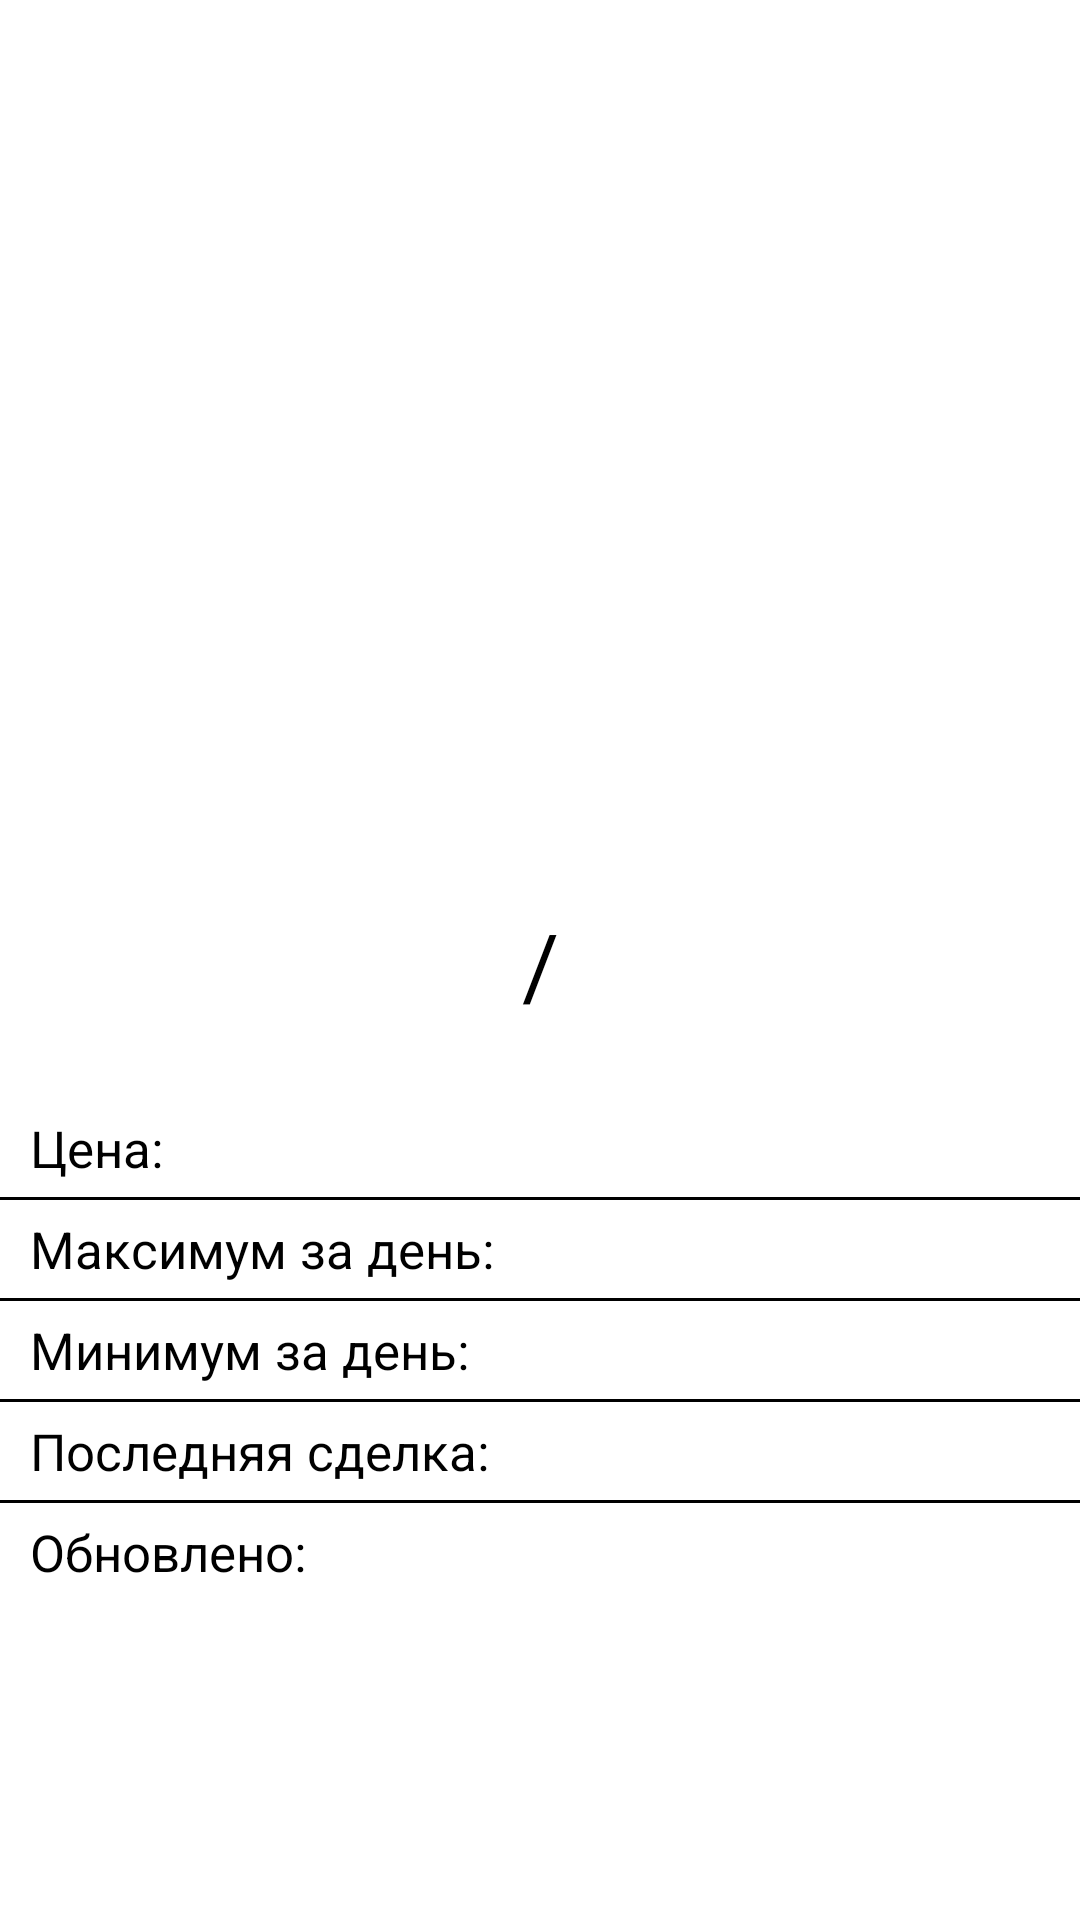

Reconstruct the res/layout file that produces this screen, plus the resources it refers to.
<!-- AndroidManifest.xml: application theme Theme.CryptoApp -->
<!-- res/layout/fragment_coin_detail.xml -->
<?xml version="1.0" encoding="utf-8"?>
<ScrollView xmlns:android="http://schemas.android.com/apk/res/android"
    xmlns:app="http://schemas.android.com/apk/res-auto"
    xmlns:tools="http://schemas.android.com/tools"
    android:id="@+id/main"
    android:layout_width="match_parent"
    android:layout_height="match_parent"
    tools:context=".presentation.activity.CoinDetailActivity">

    <androidx.constraintlayout.widget.ConstraintLayout
        android:layout_width="match_parent"
        android:layout_height="wrap_content"
        android:layout_gravity="center">


    <ImageView
        android:id="@+id/coinImg"
        android:layout_width="150dp"
        android:layout_height="150dp"
        android:layout_marginTop="20dp"
        android:src="@drawable/ic_launcher_background"
        app:layout_constraintEnd_toEndOf="parent"
        app:layout_constraintStart_toStartOf="parent"
        app:layout_constraintTop_toTopOf="parent" />

    <TextView
        android:id="@+id/tvCoinName"
        android:layout_width="wrap_content"
        android:layout_height="wrap_content"
        android:layout_marginEnd="10dp"
        android:textColor="@color/purple"
        android:textSize="30sp"
        app:layout_constraintBottom_toBottomOf="@id/slash"
        app:layout_constraintEnd_toStartOf="@id/slash"
        app:layout_constraintTop_toTopOf="@id/slash"
        tools:text="BTC" />

    <TextView
        android:id="@+id/slash"
        android:layout_width="wrap_content"
        android:layout_height="wrap_content"
        android:layout_marginTop="20dp"
        android:text="@string/slash"
        android:textSize="30sp"
        app:layout_constraintEnd_toEndOf="parent"
        app:layout_constraintStart_toStartOf="parent"
        app:layout_constraintTop_toBottomOf="@id/coinImg" />

    <TextView
        android:id="@+id/tvValuteName"
        android:layout_width="wrap_content"
        android:layout_height="wrap_content"
        android:layout_marginStart="10dp"
        android:textColor="@color/blue"
        android:textSize="30sp"
        app:layout_constraintBottom_toBottomOf="@id/slash"
        app:layout_constraintStart_toEndOf="@id/slash"
        app:layout_constraintTop_toTopOf="@id/slash"
        tools:text="USD" />

    <TextView
        android:id="@+id/price"
        style="@style/FinalTextView"
        android:layout_width="wrap_content"
        android:layout_height="wrap_content"
        android:layout_marginTop="30dp"
        android:text="@string/price"
        app:layout_constraintStart_toStartOf="parent"
        app:layout_constraintTop_toBottomOf="@id/slash" />

    <TextView
        android:id="@+id/tvPrice"
        style="@style/EditTextView"
        android:layout_width="0dp"
        android:layout_height="wrap_content"
        android:maxLength="10"
        android:maxLines="1"
        app:layout_constraintBottom_toBottomOf="@id/price"
        app:layout_constraintEnd_toEndOf="parent"
        app:layout_constraintStart_toEndOf="@id/price"
        app:layout_constraintTop_toTopOf="@id/price"
        tools:text="111" />

    <View
        android:id="@+id/line1"
        android:layout_width="match_parent"
        android:layout_height="1dp"
        android:layout_marginTop="5dp"
        android:background="@color/black"
        app:layout_constraintEnd_toEndOf="parent"
        app:layout_constraintStart_toStartOf="parent"
        app:layout_constraintTop_toBottomOf="@id/price" />

    <TextView
        android:id="@+id/maxByDay"
        style="@style/FinalTextView"
        android:layout_width="wrap_content"
        android:layout_height="wrap_content"
        android:text="@string/max_by_day"
        app:layout_constraintStart_toStartOf="parent"
        app:layout_constraintTop_toBottomOf="@id/line1" />

    <TextView
        android:id="@+id/tvMaxByDay"
        style="@style/EditTextView"
        android:layout_width="0dp"
        android:layout_height="wrap_content"
        android:textColor="@color/green"
        app:layout_constraintBottom_toBottomOf="@id/maxByDay"
        app:layout_constraintEnd_toEndOf="parent"
        tools:text="0.324156574685798786752143254365"
        app:layout_constraintStart_toEndOf="@id/maxByDay"
        app:layout_constraintTop_toTopOf="@id/maxByDay" />

    <View
        android:id="@+id/line2"
        android:layout_width="match_parent"
        android:layout_height="1dp"
        android:layout_marginTop="5dp"
        android:background="@color/black"
        app:layout_constraintEnd_toEndOf="parent"
        app:layout_constraintStart_toStartOf="parent"
        app:layout_constraintTop_toBottomOf="@id/maxByDay" />

    <TextView
        android:id="@+id/minByDay"
        style="@style/FinalTextView"
        android:layout_width="wrap_content"
        android:layout_height="wrap_content"
        android:text="@string/min_by_day"
        app:layout_constraintStart_toStartOf="parent"
        app:layout_constraintTop_toBottomOf="@id/line2" />

    <TextView
        android:id="@+id/tvMinByDay"
        style="@style/EditTextView"
        android:layout_width="0dp"
        android:layout_height="wrap_content"
        android:textColor="@color/red"
        app:layout_constraintBottom_toBottomOf="@id/minByDay"
        app:layout_constraintEnd_toEndOf="parent"
        tools:text="0.124156574685798786752143254365"
        app:layout_constraintStart_toEndOf="@id/minByDay"
        app:layout_constraintTop_toTopOf="@id/minByDay" />

    <View
        android:id="@+id/line3"
        android:layout_width="match_parent"
        android:layout_height="1dp"
        android:layout_marginTop="5dp"
        android:background="@color/black"
        app:layout_constraintEnd_toEndOf="parent"
        app:layout_constraintStart_toStartOf="parent"
        app:layout_constraintTop_toBottomOf="@id/minByDay" />

    <TextView
        android:id="@+id/lastDeal"
        style="@style/FinalTextView"
        android:layout_width="wrap_content"
        android:layout_height="wrap_content"
        android:text="@string/last_deal"
        app:layout_constraintStart_toStartOf="parent"
        app:layout_constraintTop_toBottomOf="@id/line3" />

    <TextView
        android:id="@+id/tvLastDeal"
        style="@style/EditTextView"
        android:layout_width="0dp"
        android:layout_height="wrap_content"
        app:layout_constraintBottom_toBottomOf="@id/lastDeal"
        app:layout_constraintEnd_toEndOf="parent"
        tools:text="Bitix"
        app:layout_constraintStart_toEndOf="@id/lastDeal"
        app:layout_constraintTop_toTopOf="@id/lastDeal" />

    <View
        android:id="@+id/line4"
        android:layout_width="match_parent"
        android:layout_height="1dp"
        android:layout_marginTop="5dp"
        android:background="@color/black"
        app:layout_constraintEnd_toEndOf="parent"
        app:layout_constraintStart_toStartOf="parent"
        app:layout_constraintTop_toBottomOf="@id/lastDeal" />

    <TextView
        android:id="@+id/lastUpdate"
        style="@style/FinalTextView"
        android:layout_width="wrap_content"
        android:layout_height="wrap_content"
        android:text="@string/last_update"
        app:layout_constraintStart_toStartOf="parent"
        app:layout_constraintTop_toBottomOf="@id/line4" />

    <TextView
        android:id="@+id/tvLastUpdate"
        style="@style/EditTextView"
        android:layout_width="0dp"
        android:layout_height="wrap_content"
        app:layout_constraintBottom_toBottomOf="@id/lastUpdate"
        app:layout_constraintEnd_toEndOf="parent"
        tools:text="21:05:23"
        app:layout_constraintStart_toEndOf="@id/lastUpdate"
        app:layout_constraintTop_toTopOf="@id/lastUpdate" />

    </androidx.constraintlayout.widget.ConstraintLayout>


</ScrollView>
<!-- resources referenced by this layout -->
<resources>
  <color name="black">#FF000000</color>
  <color name="blue">#49ABEC</color>
  <color name="green">#26FF00</color>
  <color name="purple">#B873F4</color>
  <color name="red">#FF0000</color>
  <string name="last_deal">Последняя сделка:</string>
  <string name="last_update">Обновлено:</string>
  <string name="max_by_day">Максимум за день:</string>
  <string name="min_by_day">Минимум за день:</string>
  <string name="price">Цена:</string>
  <string name="slash">/</string>
  <style name="EditTextView">
          <item name="android:textColor">@color/black</item>
          <item name="android:textSize">17sp</item>
          <item name="maxLines">1</item>
          <item name="android:maxLength">12</item>
          <item name="android:layout_marginStart">10dp</item>
      </style>
  <style name="FinalTextView">
          <item name="android:textColor">@color/black</item>
          <item name="android:textSize">17sp</item>
          <item name="android:layout_marginTop">5dp</item>
          <item name="android:layout_marginStart">10dp</item>
      </style>
</resources>
